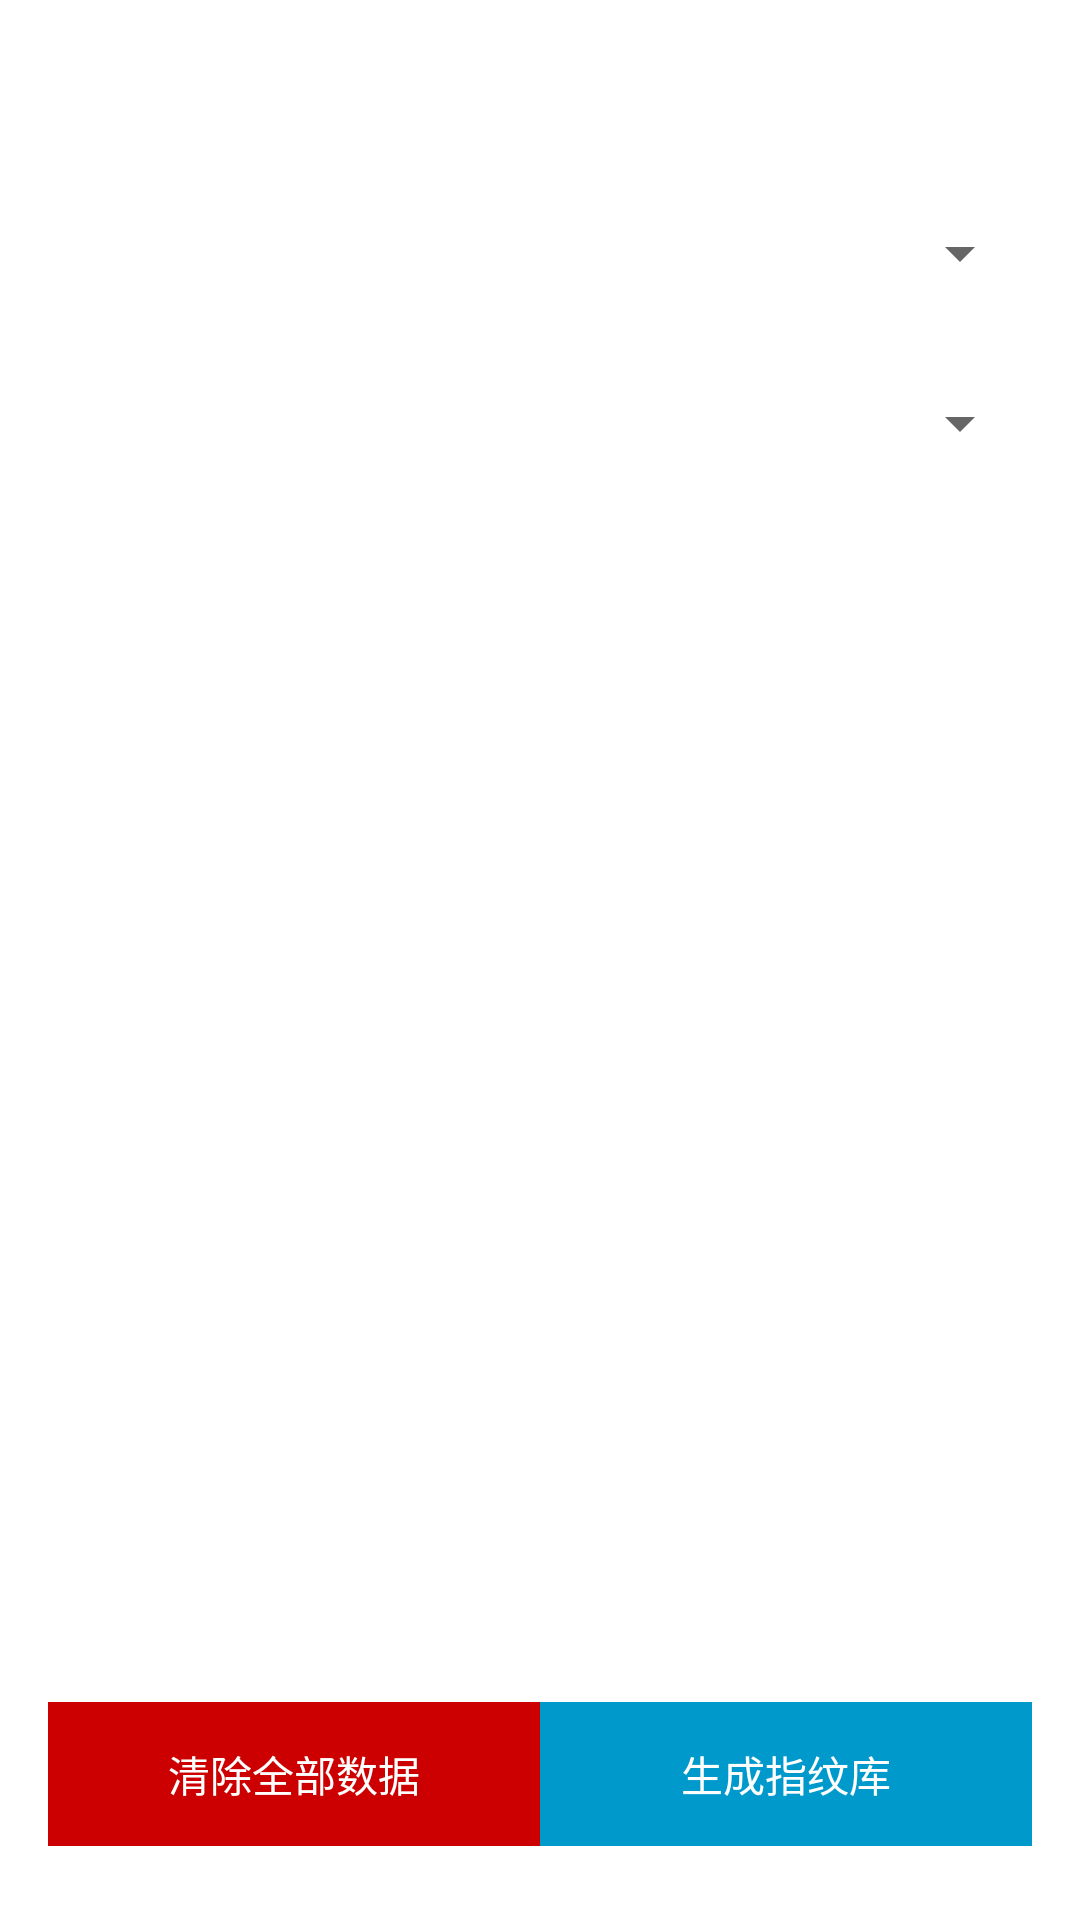

Here is an Android app screen rendered from its layout file. Give the layout XML and the strings, colors and styles it references.
<!-- AndroidManifest.xml: application theme Theme.Graduation_Project_WiFi_Scanner -->
<!-- res/layout/fragment_database.xml -->
<?xml version="1.0" encoding="utf-8"?>
<androidx.constraintlayout.widget.ConstraintLayout
    xmlns:android="http://schemas.android.com/apk/res/android"
    xmlns:app="http://schemas.android.com/apk/res-auto"
    android:paddingTop="?actionBarSize"
    android:paddingBottom="16dp"
    android:paddingLeft="16dp"
    android:paddingRight="16dp"
    android:layout_width="match_parent"
    android:layout_height="match_parent">

    
    <androidx.constraintlayout.widget.Guideline
        android:id="@+id/guideline10"
        android:layout_width="wrap_content"
        android:layout_height="wrap_content"
        android:orientation="horizontal"
        app:layout_constraintGuide_percent="0.1" />

    
    <androidx.constraintlayout.widget.Guideline
        android:id="@+id/guideline20"
        android:layout_width="wrap_content"
        android:layout_height="wrap_content"
        android:orientation="horizontal"
        app:layout_constraintGuide_percent="0.2" />

    
    <androidx.constraintlayout.widget.Guideline
        android:id="@+id/guideline90"
        android:layout_width="wrap_content"
        android:layout_height="wrap_content"
        android:orientation="horizontal"
        app:layout_constraintGuide_percent="0.9" />

    
    <Spinner
        android:id="@+id/spinnerRefPoint"
        android:layout_width="0dp"
        android:layout_height="0dp"
        android:prompt="@string/choose_ref_point"
        app:layout_constraintTop_toTopOf="parent"
        app:layout_constraintBottom_toTopOf="@id/guideline10"
        app:layout_constraintLeft_toLeftOf="parent"
        app:layout_constraintRight_toRightOf="parent" />

    
    <Spinner
        android:id="@+id/spinnerScanEvent"
        android:layout_width="0dp"
        android:layout_height="0dp"
        android:prompt="@string/choose_scan_times"
        app:layout_constraintTop_toBottomOf="@id/guideline10"
        app:layout_constraintBottom_toTopOf="@id/guideline20"
        app:layout_constraintLeft_toLeftOf="parent"
        app:layout_constraintRight_toRightOf="parent" />

    
    <ListView
        android:id="@+id/listViewData"
        android:layout_width="0dp"
        android:layout_height="0dp"
        app:layout_constraintTop_toBottomOf="@id/guideline20"
        app:layout_constraintBottom_toTopOf="@id/guideline90"
        app:layout_constraintLeft_toLeftOf="parent"
        app:layout_constraintRight_toRightOf="parent" />

    <LinearLayout
        android:id="@+id/buttonPanel"
        android:layout_width="0dp"
        android:layout_height="wrap_content"
        android:orientation="horizontal"
        app:layout_constraintTop_toBottomOf="@id/guideline90"
        app:layout_constraintLeft_toLeftOf="parent"
        app:layout_constraintRight_toRightOf="parent">

        <Button
            android:id="@+id/btnClearData"
            android:layout_width="0dp"
            android:layout_weight="1"
            android:layout_height="wrap_content"
            android:text="清除全部数据"
            android:textColor="@android:color/white"
            android:background="@android:color/holo_red_dark" />

        <Button
            android:id="@+id/btnGenerateFingerprint"
            android:layout_width="0dp"
            android:layout_weight="1"
            android:layout_height="wrap_content"
            android:text="生成指纹库"
            android:textColor="@android:color/white"
            android:background="@android:color/holo_blue_dark" />
    </LinearLayout>

</androidx.constraintlayout.widget.ConstraintLayout>
<!-- resources referenced by this layout -->
<resources>
  <style name="Theme.Graduation_Project_WiFi_Scanner" parent="Theme.MaterialComponents.DayNight.DarkActionBar">
          
          <item name="colorPrimary">@color/purple_500</item>
          <item name="colorPrimaryVariant">@color/purple_700</item>
          <item name="colorOnPrimary">@color/white</item>
          
          <item name="colorSecondary">@color/teal_200</item>
          <item name="colorSecondaryVariant">@color/teal_700</item>
          <item name="colorOnSecondary">@color/black</item>
          
          <item name="android:statusBarColor">?attr/colorPrimaryVariant</item>
          
      </style>
  <!-- not gathered from this repository: default colours our renderer supplied (Android Studio template values) -->
  <color name="purple_500">#FF6200EE</color>
  <color name="purple_700">#FF3700B3</color>
  <color name="teal_200">#FF03DAC5</color>
  <color name="teal_700">#FF018786</color>
  <color name="black">#FF000000</color>
  <color name="white">#FFFFFFFF</color>
</resources>
